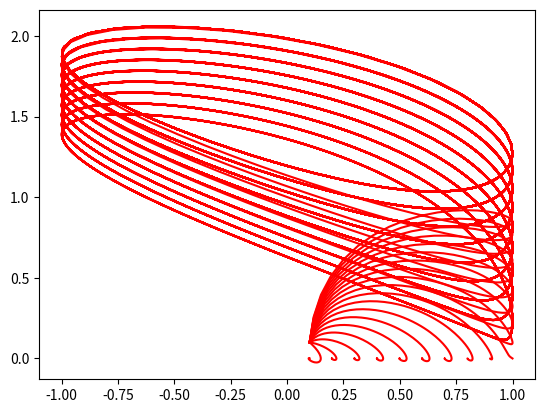

Write Python code to recreate this figure.
import numpy as np

from matplotlib import pyplot as plt
from matplotlib.animation import ArtistAnimation
from scipy.integrate import odeint

"""
Josephson junction limit cycle (JJ) (Josephson-junction) animation animated
"""

fig = plt.figure()
myimages = []

bj = 1.2
tmax = 100

def jj_ode(x, t):
    """
    At each step, solve the ordinary differential equation
    for the JJ limit cycle.    
    """
    return [x[1], kappa - bj*x[1] - np.sin(x[0])]

time = np.arange(0, tmax, 0.1)
x0 = [0.1, 0.1]
for kappa in np.arange(0.1, 2, 0.1):
    xs = odeint(jj_ode, x0, time)
    imgplot = plt.plot(np.sin(xs[:, 0]), xs[:, 1], "r-")
    myimages.append(imgplot)

my_anim = ArtistAnimation(fig, myimages, interval=100, blit=False, repeat_delay=100)
plt.show()
